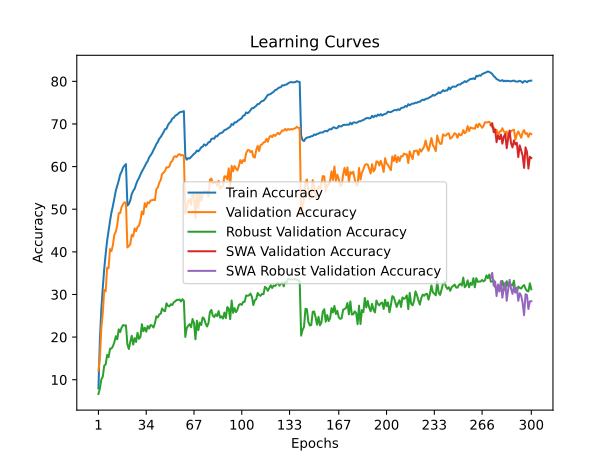

Source data for this figure (header and first rows):
time; train_accuracy; train_loss; valid_accuracy; valid_loss; valid_accuracy_robust; valid_accuracy_swa; valid_accuracy_robust_swa
63,2093; 7,9575; 4,6199; 12,1150; 4,3279; 6,6552; 12,1150; 6,6552
125,2652; 19,4050; 3,9095; 15,0500; 4,2730; 7,9310; 15,0500; 7,9310
186,6007; 26,5287; 3,5772; 22,1150; 3,8807; 10,0690; 22,1150; 10,0690
248,7830; 31,5700; 3,3558; 25,6550; 3,8617; 10,7241; 25,6550; 10,7241
310,6808; 36,0562; 3,1751; 31,0550; 3,4989; 13,3103; 31,0550; 13,3103
372,8487; 39,5425; 3,0411; 30,7350; 3,5953; 13,5862; 30,7350; 13,5862
436,9672; 42,6175; 2,9271; 36,3000; 3,3423; 15,8276; 36,3000; 15,8276
499,6000; 44,9125; 2,8336; 36,1450; 3,3919; 15,2759; 36,1450; 15,2759
562,2945; 47,2500; 2,7491; 40,6450; 3,1510; 17,2759; 40,6450; 17,2759
623,9323; 49,2600; 2,6761; 40,1600; 3,2365; 17,3103; 40,1600; 17,3103
685,6737; 50,7888; 2,6104; 41,6450; 3,2060; 17,8621; 41,6450; 17,8621
747,6111; 52,5425; 2,5538; 44,0000; 3,0580; 18,8276; 44,0000; 18,8276
811,2645; 54,3387; 2,4928; 44,7000; 3,0309; 20,2069; 44,7000; 20,2069
872,7430; 55,5138; 2,4497; 46,3000; 3,0144; 19,4828; 46,3000; 19,4828
934,5039; 56,7075; 2,4061; 49,0800; 2,8913; 21,8276; 49,0800; 21,8276
996,5544; 58,1238; 2,3620; 49,0800; 2,8805; 21,1724; 49,0800; 21,1724
1058,3789; 58,8150; 2,3266; 50,5200; 2,8428; 22,2414; 50,5200; 22,2414
1119,4852; 59,7537; 2,3012; 51,1750; 2,8038; 22,8276; 51,1750; 22,8276
1180,9151; 60,2225; 2,2827; 51,5950; 2,7988; 22,6897; 51,5950; 22,6897
1242,3226; 60,5925; 2,2719; 51,5500; 2,7919; 22,7586; 51,5500; 22,7586
1304,5825; 50,8612; 2,6073; 41,0400; 3,2055; 18,2759; 41,0400; 18,2759
1367,1362; 51,2375; 2,5910; 41,3600; 3,1397; 17,2069; 41,3600; 17,2069
1429,4214; 52,0887; 2,5640; 41,8150; 3,1028; 18,8966; 41,8150; 18,8966
1492,3181; 53,5550; 2,5153; 43,9950; 3,0347; 20,3103; 43,9950; 20,3103
1556,3359; 54,3088; 2,4867; 43,6000; 3,1180; 18,2414; 43,6000; 18,2414
1619,3088; 54,8100; 2,4663; 45,4900; 2,9704; 19,7586; 45,4900; 19,7586
1683,0962; 55,8537; 2,4266; 44,8550; 2,9845; 18,8621; 44,8550; 18,8621
1745,9025; 56,7000; 2,3893; 45,8400; 2,9211; 21,0000; 45,8400; 21,0000
1809,2114; 57,3200; 2,3689; 46,1500; 2,9563; 19,5862; 46,1500; 19,5862
1872,5171; 58,1175; 2,3396; 47,3900; 2,8638; 20,0345; 47,3900; 20,0345
1936,1162; 58,8225; 2,3148; 49,4750; 2,8089; 23,0345; 49,4750; 23,0345
1999,0074; 59,4213; 2,2968; 48,7900; 2,8382; 21,3793; 48,7900; 21,3793
2062,6526; 60,0700; 2,2680; 51,4150; 2,7085; 22,2069; 51,4150; 22,2069
2126,3225; 60,7850; 2,2499; 50,5250; 2,7665; 21,2759; 50,5250; 21,2759
2190,0236; 61,2625; 2,2312; 51,6200; 2,6948; 22,5862; 51,6200; 22,5862
2253,0415; 62,1300; 2,2058; 51,4050; 2,7189; 22,0000; 51,4050; 22,0000
2316,7678; 62,6475; 2,1786; 52,0650; 2,6837; 22,8276; 52,0650; 22,8276
2379,1279; 63,1500; 2,1611; 52,1050; 2,7019; 22,6897; 52,1050; 22,6897
2441,8795; 63,8875; 2,1383; 52,2400; 2,6823; 22,2414; 52,2400; 22,2414
2504,1024; 64,5200; 2,1100; 52,1250; 2,6935; 23,2414; 52,1250; 23,2414
2566,5304; 65,2887; 2,0893; 54,7250; 2,5631; 24,8621; 54,7250; 24,8621
2628,9327; 65,7700; 2,0729; 55,0850; 2,5596; 24,6207; 55,0850; 24,6207
2692,1752; 66,5563; 2,0429; 56,2150; 2,5503; 25,3103; 56,2150; 25,3103
2755,0140; 66,9163; 2,0266; 56,8550; 2,5010; 25,4828; 56,8550; 25,4828
2818,4198; 67,4950; 2,0086; 58,2700; 2,4795; 26,7241; 58,2700; 26,7241
2882,5673; 68,0750; 1,9918; 58,5700; 2,4444; 26,2069; 58,5700; 26,2069
2944,9843; 68,7725; 1,9688; 59,0050; 2,4256; 26,0690; 59,0050; 26,0690
3007,5292; 68,8812; 1,9603; 59,8400; 2,3906; 27,9310; 59,8400; 27,9310
3070,3246; 69,7338; 1,9310; 59,7850; 2,3844; 27,3103; 59,7850; 27,3103
3134,3353; 70,2450; 1,9157; 60,0200; 2,3919; 27,2069; 60,0200; 27,2069
3197,9499; 70,5637; 1,9000; 61,0400; 2,3508; 27,7241; 61,0400; 27,7241
3260,8296; 71,2700; 1,8814; 61,3200; 2,3436; 27,5172; 61,3200; 27,5172
3321,8737; 71,4425; 1,8733; 62,1600; 2,2988; 28,1724; 62,1600; 28,1724
3382,8343; 71,9363; 1,8583; 62,4550; 2,2935; 28,3793; 62,4550; 28,3793
3444,4377; 72,1012; 1,8558; 62,2550; 2,3108; 28,7241; 62,2550; 28,7241
3506,8098; 72,3988; 1,8402; 62,7450; 2,2958; 28,7241; 62,7450; 28,7241
3568,8210; 72,6900; 1,8348; 62,9450; 2,2908; 28,8276; 62,9450; 28,8276
3631,9899; 72,8425; 1,8286; 62,5850; 2,2964; 28,3448; 62,5850; 28,3448
3694,8384; 72,8675; 1,8322; 62,7300; 2,2994; 28,8966; 62,7300; 28,8966
3757,8795; 73,0200; 1,8224; 62,5650; 2,3015; 28,5172; 62,5650; 28,5172
... 240 more rows
